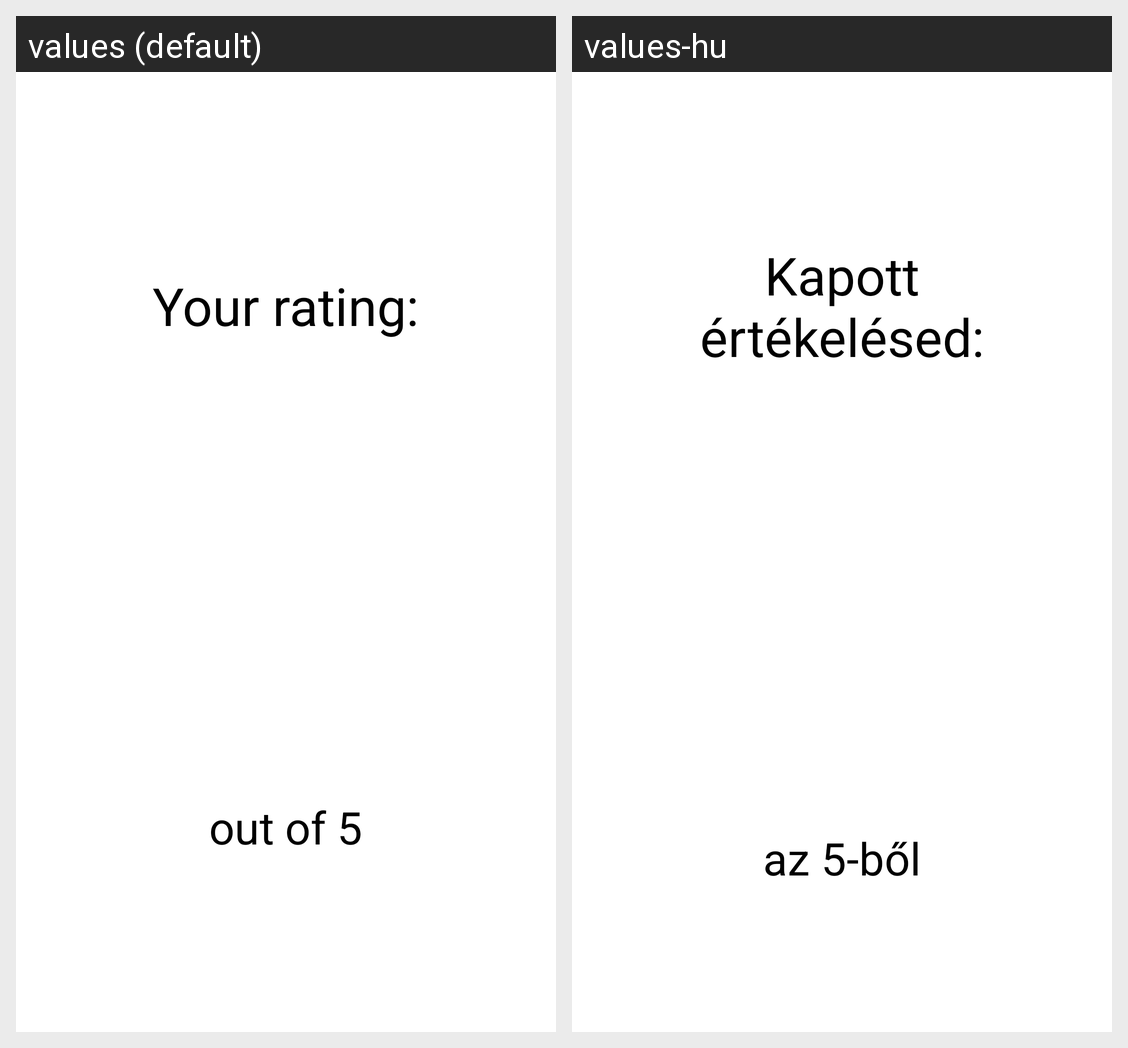

The same Android screen rendered under two of its app's locales, left to right. List the strings drawn on it with the default value and each locale's translation.
Android screen res/layout/fragment_rating.xml rendered under 2 locales, left to right: values (default), values-hu. Device: Nexus 5 (rendered at 1080×1920; each locale shown at half size, 540×960, under a caption strip naming it); theme AppTheme.
Strings drawn on this screen, with the default value and each locale's value (text and hints the layout hard-codes, and strings that could not be matched under every locale, appear in the picture but are not listed):

your_rating
  values: Your rating:
  values-hu: Kapott értékelésed:

out_of_5
  values: out of 5
  values-hu: az 5-ből
